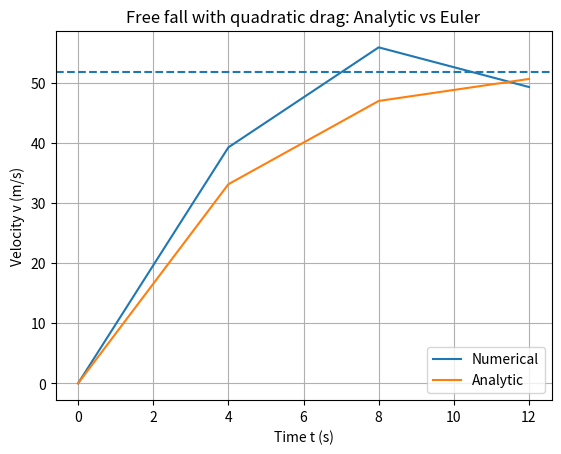

The matplotlib source for this figure:
import numpy as np
import matplotlib.pyplot as plt

g = 9.81 #kg*m/s^2
m = 68.1 #kg
c_d = 0.25 #kg/m
t_total = 12

def v_gt(t):
    return np.sqrt(g*m/c_d) * np.tanh(np.sqrt(g*c_d/m) * t)

dt = 4
print(f"dt : {dt}")
t = np.arange(0, t_total + dt, dt)

v_numerical = [0]
for _ in t[1:]: #without t=0, v(0) = 0
    delta_v = (g - c_d/m * np.power(v_numerical[-1],2))*dt
    v_numerical.append(v_numerical[-1] + delta_v)


v_analytic = v_gt(t)
v_terminal = np.sqrt(g * m / c_d)

v_analytic_ = v_gt(t_total)
v_numerical_ = v_numerical[-1]

plt.figure()
plt.plot(t, v_numerical, label='Numerical')
plt.plot(t, v_analytic, label='Analytic')
plt.axhline(v_terminal, linestyle='--')
plt.xlabel('Time t (s)')
plt.ylabel('Velocity v (m/s)')
plt.title('Free fall with quadratic drag: Analytic vs Euler')
plt.legend()
plt.grid(True)
plt.savefig(f"result_{dt:.2f}.png", dpi=1200)

print(f'Terminal velocity: {v_terminal:.6f} m/s')
print(f'Analytic v({t_total}s): {v_analytic_:.6f} m/s')
print(f'Numerical v({t_total}s): {v_numerical_:.6f} m/s')

print(f'absolute err : {abs(v_analytic_-v_numerical_)}')
print(f'relative err : {abs(v_analytic_-v_numerical_)/v_analytic_}')